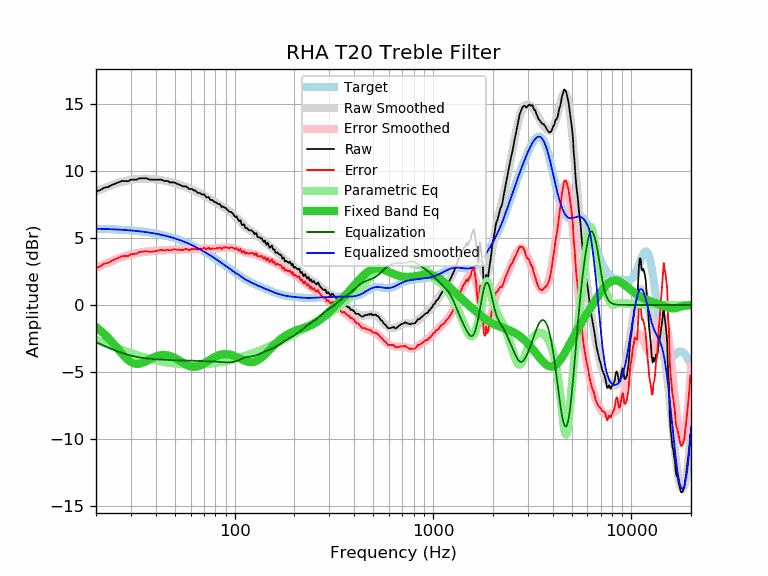

Values plotted in this chart, from the file beside it:
frequency, raw, error, smoothed, error_smoothed, equalization, parametric_eq, equalized_raw, equalized_smoothed, target
20, 8.46, 2.76, 8.47, 2.77, -2.77, -1.65, 5.69, 5.70, 5.70
21, 8.58, 2.89, 8.60, 2.91, -2.91, -1.90, 5.67, 5.69, 5.69
22, 8.76, 3.08, 8.73, 3.05, -3.05, -2.16, 5.71, 5.68, 5.68
23, 8.81, 3.14, 8.84, 3.17, -3.17, -2.44, 5.64, 5.67, 5.67
24, 8.96, 3.30, 8.94, 3.29, -3.29, -2.74, 5.67, 5.66, 5.66
25, 9.06, 3.41, 9.04, 3.39, -3.39, -3.05, 5.67, 5.64, 5.64
26, 9.16, 3.53, 9.12, 3.49, -3.49, -3.35, 5.67, 5.63, 5.63
27, 9.26, 3.64, 9.19, 3.58, -3.58, -3.64, 5.68, 5.62, 5.62
28, 9.26, 3.66, 9.25, 3.65, -3.65, -3.90, 5.61, 5.60, 5.60
29, 9.24, 3.65, 9.31, 3.72, -3.72, -4.11, 5.52, 5.58, 5.58
30, 9.36, 3.79, 9.35, 3.78, -3.78, -4.26, 5.58, 5.57, 5.57
31, 9.36, 3.81, 9.38, 3.83, -3.83, -4.36, 5.53, 5.55, 5.55
32, 9.36, 3.83, 9.40, 3.87, -3.87, -4.40, 5.49, 5.53, 5.53
33, 9.46, 3.95, 9.42, 3.91, -3.91, -4.39, 5.55, 5.51, 5.51
34, 9.46, 3.97, 9.43, 3.94, -3.94, -4.34, 5.52, 5.49, 5.49
35, 9.46, 4.00, 9.43, 3.97, -3.97, -4.27, 5.49, 5.46, 5.46
36, 9.46, 4.02, 9.43, 3.99, -3.99, -4.18, 5.47, 5.44, 5.44
37, 9.38, 3.97, 9.42, 4.01, -4.01, -4.09, 5.37, 5.41, 5.41
38, 9.36, 3.97, 9.41, 4.02, -4.02, -4.00, 5.34, 5.38, 5.38
39, 9.36, 4.00, 9.39, 4.04, -4.04, -3.92, 5.32, 5.36, 5.36
40, 9.36, 4.03, 9.38, 4.05, -4.05, -3.85, 5.31, 5.33, 5.33
41, 9.36, 4.06, 9.36, 4.06, -4.06, -3.80, 5.30, 5.30, 5.30
42, 9.36, 4.09, 9.34, 4.07, -4.07, -3.76, 5.29, 5.27, 5.27
43, 9.36, 4.13, 9.31, 4.08, -4.08, -3.74, 5.28, 5.23, 5.23
44, 9.26, 4.06, 9.29, 4.09, -4.09, -3.73, 5.17, 5.20, 5.20
45, 9.26, 4.10, 9.26, 4.10, -4.10, -3.74, 5.16, 5.16, 5.16
46, 9.26, 4.13, 9.23, 4.11, -4.11, -3.76, 5.15, 5.13, 5.13
47, 9.16, 4.07, 9.20, 4.11, -4.11, -3.80, 5.05, 5.09, 5.09
48, 9.16, 4.11, 9.17, 4.12, -4.12, -3.85, 5.04, 5.05, 5.05
49, 9.16, 4.15, 9.13, 4.12, -4.12, -3.90, 5.04, 5.01, 5.01
50, 9.14, 4.17, 9.10, 4.13, -4.13, -3.97, 5.01, 4.97, 4.97
51, 9.06, 4.13, 9.06, 4.13, -4.13, -4.04, 4.93, 4.93, 4.93
52, 9.02, 4.13, 9.02, 4.13, -4.13, -4.11, 4.89, 4.89, 4.89
53, 8.96, 4.12, 8.98, 4.13, -4.13, -4.18, 4.82, 4.84, 4.84
54, 8.91, 4.11, 8.93, 4.14, -4.14, -4.26, 4.77, 4.80, 4.80
55, 8.86, 4.11, 8.89, 4.14, -4.14, -4.33, 4.72, 4.75, 4.75
56, 8.86, 4.15, 8.85, 4.14, -4.14, -4.40, 4.72, 4.71, 4.71
57, 8.86, 4.20, 8.80, 4.14, -4.14, -4.46, 4.72, 4.66, 4.66
58, 8.76, 4.15, 8.76, 4.15, -4.15, -4.51, 4.61, 4.61, 4.61
59, 8.66, 4.10, 8.71, 4.15, -4.15, -4.56, 4.51, 4.56, 4.56
60, 8.66, 4.15, 8.66, 4.15, -4.15, -4.59, 4.51, 4.51, 4.51
61, 8.66, 4.20, 8.62, 4.16, -4.16, -4.61, 4.50, 4.46, 4.46
62, 8.56, 4.15, 8.57, 4.16, -4.16, -4.62, 4.40, 4.41, 4.41
63, 8.56, 4.20, 8.53, 4.17, -4.17, -4.62, 4.39, 4.36, 4.36
64, 8.48, 4.17, 8.48, 4.17, -4.17, -4.61, 4.31, 4.31, 4.31
65, 8.38, 4.12, 8.43, 4.18, -4.18, -4.59, 4.20, 4.26, 4.26
66, 8.36, 4.15, 8.39, 4.18, -4.18, -4.56, 4.18, 4.20, 4.20
67, 8.36, 4.21, 8.34, 4.19, -4.19, -4.52, 4.17, 4.15, 4.15
68, 8.28, 4.18, 8.29, 4.19, -4.19, -4.48, 4.09, 4.10, 4.10
69, 8.24, 4.19, 8.24, 4.20, -4.20, -4.43, 4.04, 4.05, 4.05
70, 8.28, 4.29, 8.19, 4.20, -4.20, -4.37, 4.08, 3.99, 3.99
71, 8.16, 4.22, 8.14, 4.21, -4.21, -4.32, 3.95, 3.94, 3.94
72, 8.04, 4.16, 8.09, 4.21, -4.21, -4.26, 3.83, 3.88, 3.88
73, 8.05, 4.22, 8.04, 4.21, -4.21, -4.20, 3.84, 3.83, 3.83
74, 8.07, 4.29, 7.99, 4.21, -4.21, -4.15, 3.86, 3.77, 3.77
75, 7.89, 4.17, 7.93, 4.21, -4.21, -4.09, 3.68, 3.72, 3.72
76, 7.83, 4.16, 7.88, 4.21, -4.21, -4.04, 3.61, 3.67, 3.67
77, 7.85, 4.24, 7.83, 4.22, -4.22, -3.99, 3.63, 3.61, 3.61
78, 7.78, 4.22, 7.78, 4.22, -4.22, -3.94, 3.56, 3.56, 3.56
79, 7.70, 4.19, 7.73, 4.22, -4.22, -3.89, 3.48, 3.50, 3.50
... 553 more rows
